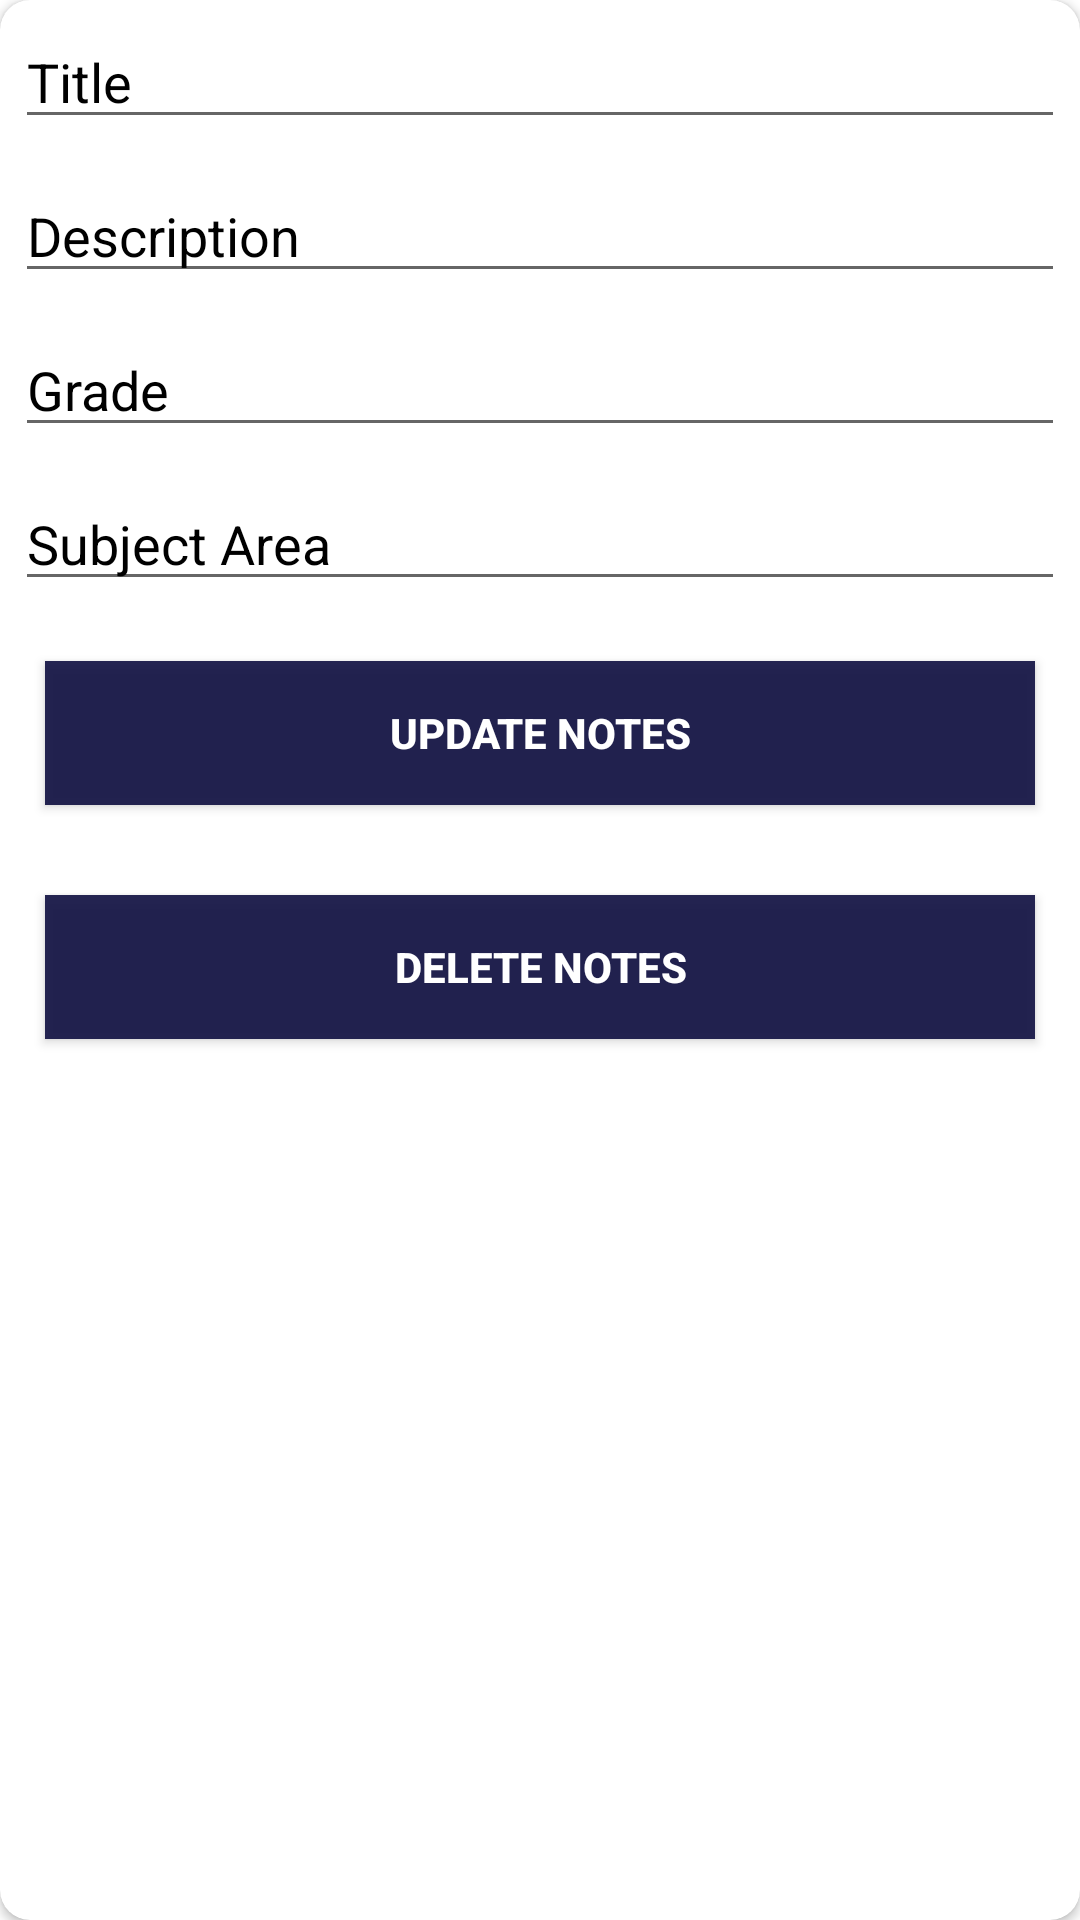

This screen was rendered from an Android layout file. Write that file and the resources it references.
<!-- AndroidManifest.xml: fallback theme Theme.MaterialComponents.DayNight.NoActionBar -->
<!-- res/layout/activity_edit.xml -->
<?xml version="1.0" encoding="utf-8"?>
<androidx.cardview.widget.CardView xmlns:android="http://schemas.android.com/apk/res/android"
    xmlns:app="http://schemas.android.com/apk/res-auto"
    xmlns:tools="http://schemas.android.com/tools"
    android:layout_width="match_parent"
    android:layout_height="wrap_content"
    android:layout_gravity="center"
    android:layout_margin="10dp"
    android:orientation="vertical"
    app:cardCornerRadius="10dp"
    tools:context=".EditActivity">

    <LinearLayout
        android:layout_width="match_parent"
        android:layout_height="match_parent"
        android:orientation="vertical">

        <EditText
            android:id="@+id/title"
            android:layout_width="match_parent"
            android:layout_height="wrap_content"
            android:layout_margin="5dp"
            android:hint="Title"
            android:textColor="@android:color/black"
            android:textColorHint="@android:color/black"  />

        <EditText
            android:id="@+id/desc"
            android:layout_width="match_parent"
            android:layout_height="wrap_content"
            android:layout_margin="5dp"
            android:hint="Description"
            android:textColor="@android:color/black"
            android:textColorHint="@android:color/black"  />

        <EditText
            android:id="@+id/grade"
            android:layout_width="match_parent"
            android:layout_height="wrap_content"
            android:layout_margin="5dp"
            android:hint="Grade"
            android:textColor="@android:color/black"
            android:textColorHint="@android:color/black" />

        <EditText
            android:id="@+id/subject"
            android:layout_width="match_parent"
            android:layout_height="wrap_content"
            android:layout_margin="5dp"
            android:hint="Subject Area"
            android:textColor="@android:color/black"
            android:textColorHint="@android:color/black" />

        <Button
            android:id="@+id/updatesbutton"
            android:layout_width="match_parent"
            android:layout_height="wrap_content"
            android:layout_margin="15dp"
            android:background="@color/colorPrimary"
            android:text="Update Notes"
            android:textColor="@android:color/white"
            android:textStyle="bold" />

        <Button
            android:id="@+id/deletedbutton"
            android:layout_width="match_parent"
            android:layout_height="wrap_content"
            android:layout_margin="15dp"
            android:background="@color/colorPrimary"
            android:text="Delete Notes"
            android:textColor="@android:color/white"
            android:textStyle="bold" />

    </LinearLayout>
</androidx.cardview.widget.CardView>
<!-- resources referenced by this layout -->
<resources>
  <color name="colorPrimary">#E8111142</color>
</resources>
